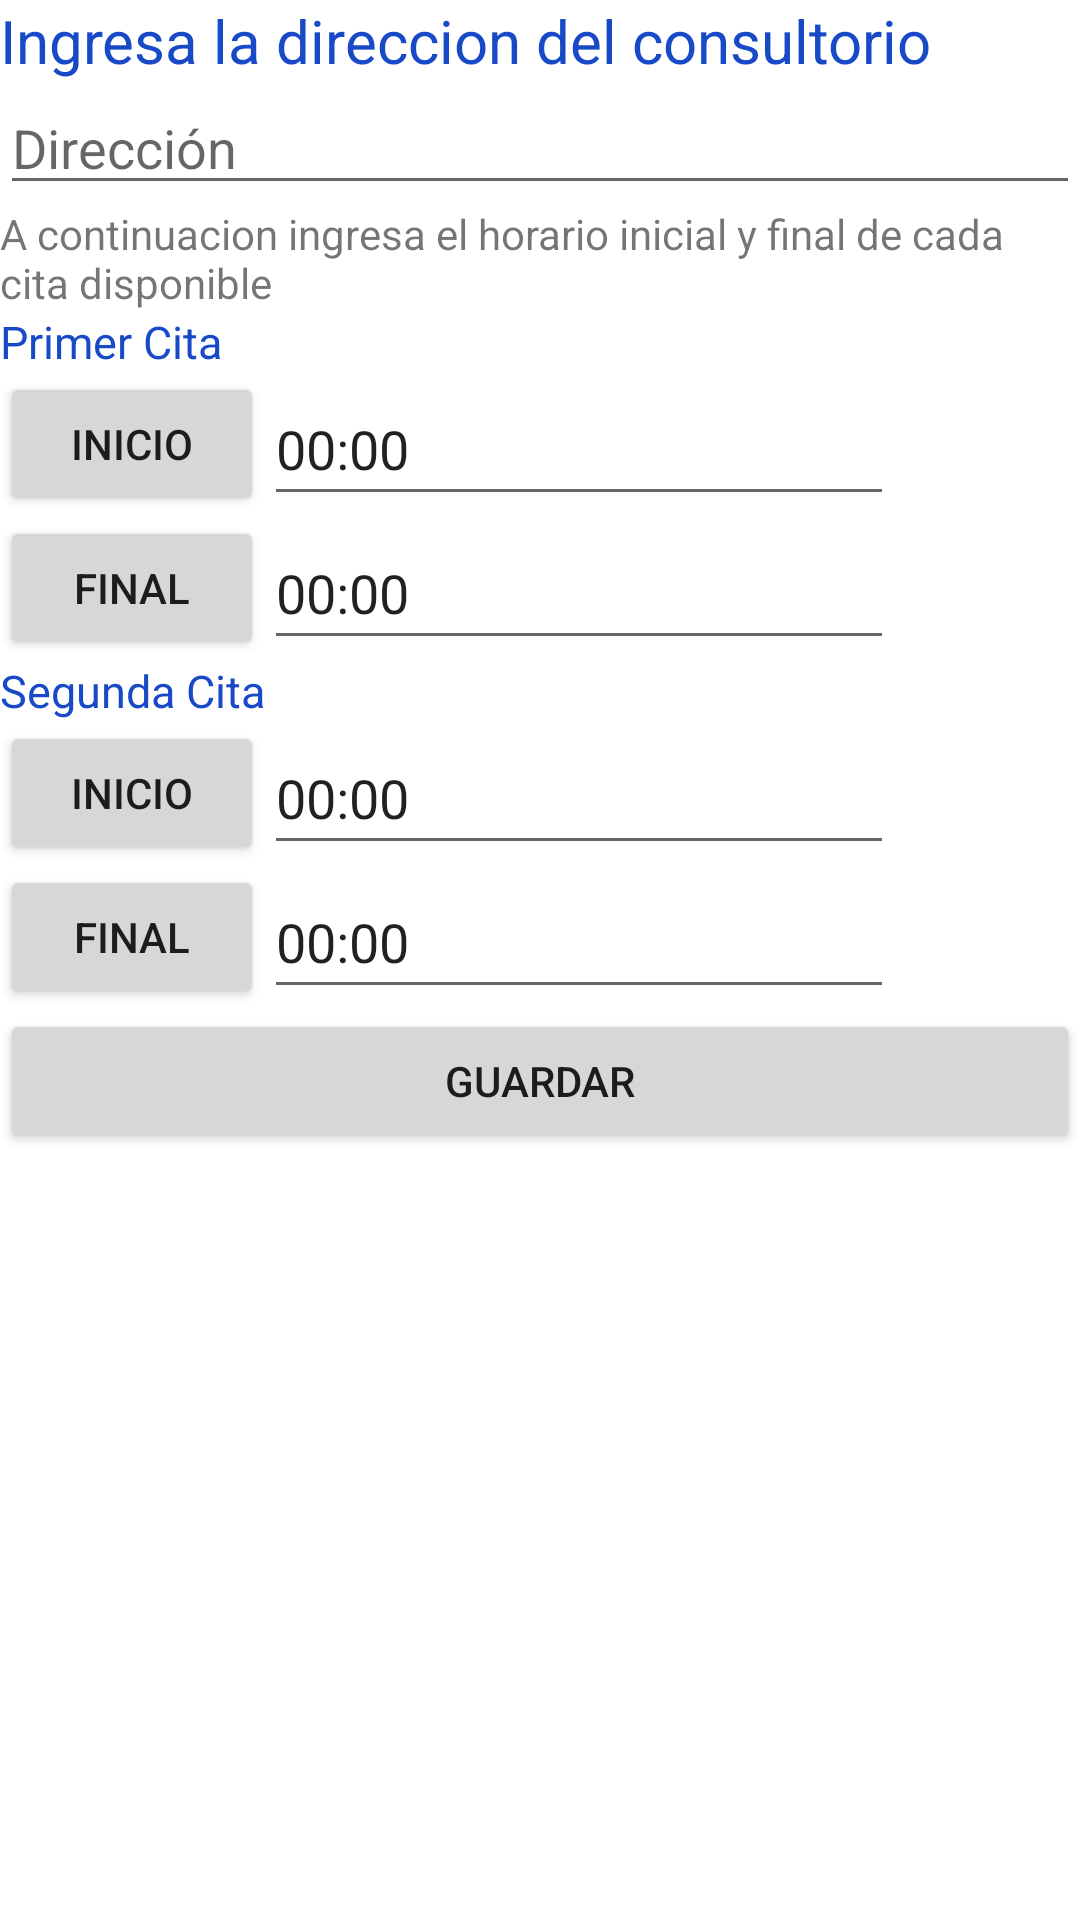

Here is an Android app screen rendered from its layout file. Give the layout XML and the strings, colors and styles it references.
<!-- AndroidManifest.xml: application theme Theme.NiceDate -->
<!-- res/layout/activity_nuevo_consultorio.xml -->
<?xml version="1.0" encoding="utf-8"?>
<LinearLayout
    xmlns:android="http://schemas.android.com/apk/res/android"
    xmlns:app="http://schemas.android.com/apk/res-auto"
    xmlns:tools="http://schemas.android.com/tools"
    android:layout_width="match_parent"
    android:layout_height="match_parent"
    android:orientation="vertical"
    tools:context=".NuevoConsultorio">

    <TextView
        android:layout_width="match_parent"
        android:layout_height="wrap_content"
        android:text="Ingresa la direccion del consultorio "
        android:textColor="@color/purple_700"
        android:textSize="20dp"></TextView>

    <EditText
        android:layout_width="match_parent"
        android:layout_height="wrap_content"
        android:hint="Dirección"></EditText>


    <TextView
        android:layout_width="match_parent"
        android:layout_height="wrap_content"
        android:text="A continuacion ingresa el horario inicial y final de cada cita disponible"></TextView>

    <LinearLayout
        android:layout_width="match_parent"
        android:layout_height="wrap_content"
        android:orientation="vertical">

        <LinearLayout
            android:layout_width="match_parent"
            android:layout_height="wrap_content"
            android:orientation="vertical">

            <TextView
                android:layout_width="match_parent"
                android:layout_height="wrap_content"
                android:text="Primer Cita"
                android:textColor="@color/purple_700"
                android:textSize="15dp"></TextView>

            <LinearLayout
                android:layout_width="match_parent"
                android:layout_height="wrap_content"
                android:orientation="horizontal">

                <Button
                    android:id="@+id/hora11"
                    android:layout_width="wrap_content"
                    android:layout_height="match_parent"
                    android:text="Inicio" />


                <EditText
                    android:id="@+id/hora11E"
                    android:layout_width="wrap_content"
                    android:layout_height="match_parent"
                    android:ems="10"
                    android:text="00:00"
                    android:inputType="textPersonName"/>

            </LinearLayout>

            <LinearLayout
                android:layout_width="match_parent"
                android:layout_height="wrap_content"
                android:orientation="horizontal">

                <Button
                    android:id="@+id/hora12"
                    android:layout_width="wrap_content"
                    android:layout_height="match_parent"
                    android:text="Final" />


                <EditText
                    android:id="@+id/hora12E"
                    android:layout_width="wrap_content"
                    android:layout_height="match_parent"
                    android:ems="10"
                    android:text="00:00"
                    android:inputType="textPersonName"/>

            </LinearLayout>

        </LinearLayout>

        <LinearLayout
            android:layout_width="match_parent"
            android:layout_height="wrap_content"
            android:orientation="vertical">

            <TextView
                android:layout_width="match_parent"
                android:layout_height="wrap_content"
                android:text="Segunda Cita"
                android:textColor="@color/purple_700"
                android:textSize="15dp"></TextView>

            <LinearLayout
                android:layout_width="match_parent"
                android:layout_height="wrap_content"
                android:orientation="horizontal">

                <Button
                    android:id="@+id/hora21"
                    android:layout_width="wrap_content"
                    android:layout_height="match_parent"
                    android:text="Inicio" />


                <EditText
                    android:id="@+id/hora21E"
                    android:layout_width="wrap_content"
                    android:layout_height="match_parent"
                    android:ems="10"
                    android:text="00:00"
                    android:inputType="textPersonName"/>

            </LinearLayout>

            <LinearLayout
                android:layout_width="match_parent"
                android:layout_height="wrap_content"
                android:orientation="horizontal">

                <Button
                    android:id="@+id/hora22"
                    android:layout_width="wrap_content"
                    android:layout_height="match_parent"
                    android:text="Final" />


                <EditText
                    android:id="@+id/hora22E"
                    android:layout_width="wrap_content"
                    android:layout_height="match_parent"
                    android:ems="10"
                    android:text="00:00"
                    android:inputType="textPersonName"/>

            </LinearLayout>

        </LinearLayout>





    </LinearLayout>

    <Button
        android:id="@+id/btnguardarfechas"
        android:layout_width="match_parent"
        android:layout_height="wrap_content"
        android:text="Guardar"></Button>


</LinearLayout>
<!-- resources referenced by this layout -->
<resources>
  <color name="purple_700">#1849C6</color>
  <style name="Theme.NiceDate" parent="Theme.MaterialComponents.DayNight.DarkActionBar">
          
          <item name="colorPrimary">@color/purple_500</item>
          <item name="colorPrimaryVariant">@color/purple_700</item>
          <item name="colorOnPrimary">@color/white</item>
          
          <item name="colorSecondary">@color/purple_700</item>
          <item name="colorSecondaryVariant">@color/teal_700</item>
          <item name="colorOnSecondary">@color/black</item>
          
          <item name="android:statusBarColor" tools:targetApi="l">?attr/colorPrimaryVariant</item>
          
          <item name="android:navigationBarColor">@color/purple_700</item>
      </style>
  <color name="purple_500">#0A4099</color>
  <color name="white">#F8F6F6</color>
  <color name="teal_700">#6B6C6E</color>
  <color name="black">#3B3838</color>
</resources>
